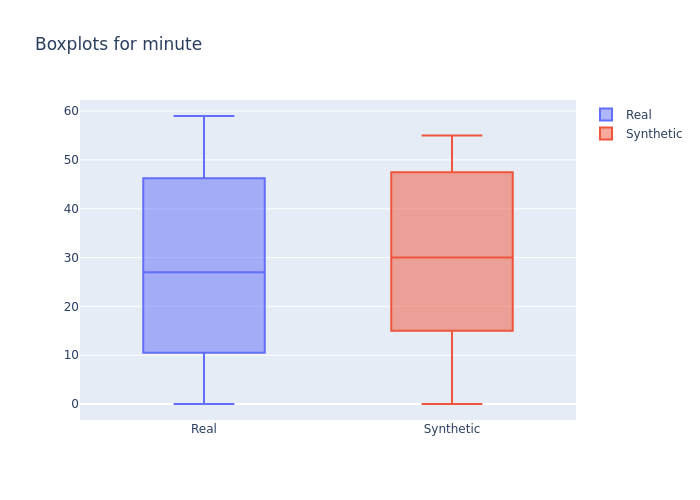

Source data for this figure (header and first rows):
min, 1st_quantile, mean, median, 3rd_quantile, max
0.0, 14.0, 28.03, 27.0, 42.0, 59.0
0.0, 20.0, 30.96, 30.0, 45.0, 55.0
